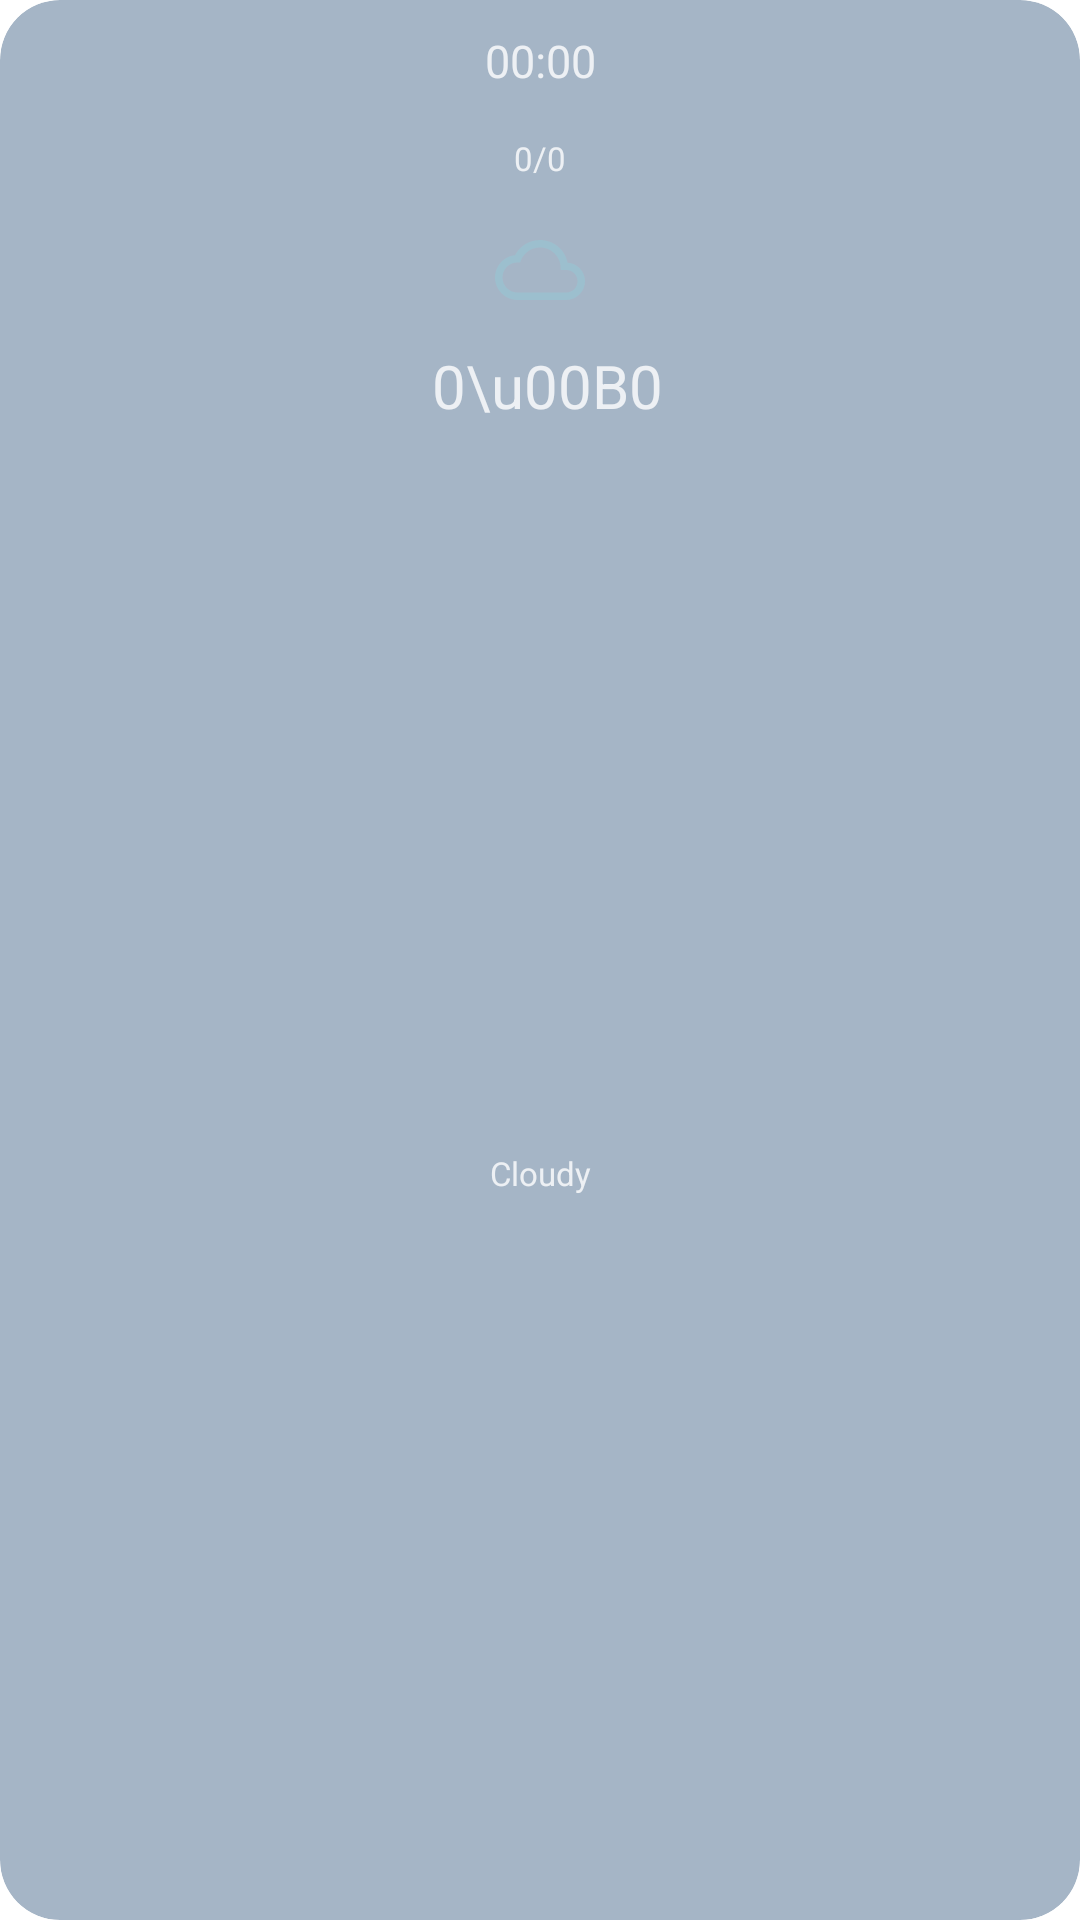

Android layout source for this screen:
<!-- AndroidManifest.xml: application theme Theme.KotlinWeather -->
<!-- res/layout/forecast_item.xml -->
<?xml version="1.0" encoding="utf-8"?>
<androidx.cardview.widget.CardView xmlns:android="http://schemas.android.com/apk/res/android"
    xmlns:app="http://schemas.android.com/apk/res-auto"
    xmlns:tools="http://schemas.android.com/tools"
    android:layout_width="70dp"
    android:layout_height="200dp"
    android:layout_marginStart="3dp"
    android:layout_marginTop="3dp"
    android:background="@null"
    android:backgroundTint="#804C6D8E"
    app:cardBackgroundColor="@null"
    app:cardCornerRadius="20dp"
    app:cardElevation="@null">

    <androidx.constraintlayout.widget.ConstraintLayout
        android:layout_width="match_parent"
        android:layout_height="match_parent"
        android:layout_gravity="center">

        <TextView
            android:id="@+id/hour_day"
            android:layout_width="wrap_content"
            android:layout_height="wrap_content"
            android:layout_marginTop="10dp"
            android:text="00:00"
            android:textColor="@color/light_white"
            android:textSize="15sp"
            app:layout_constraintEnd_toEndOf="parent"
            app:layout_constraintStart_toStartOf="parent"
            app:layout_constraintTop_toTopOf="parent" />

        <TextView
            android:id="@+id/max_min"
            android:layout_width="wrap_content"
            android:layout_height="wrap_content"
            android:layout_marginTop="15dp"
            android:text="0/0"
            android:textColor="@color/light_white"
            android:textSize="11sp"
            app:layout_constraintEnd_toEndOf="parent"
            app:layout_constraintStart_toStartOf="parent"
            app:layout_constraintTop_toBottomOf="@+id/hour_day" />

        <ImageView
            android:id="@+id/condition_image"
            android:layout_width="30dp"
            android:layout_height="30dp"
            android:layout_marginTop="15dp"
            android:background="@null"
            android:src="@drawable/weather"
            app:layout_constraintEnd_toEndOf="parent"
            app:layout_constraintStart_toStartOf="parent"
            app:layout_constraintTop_toBottomOf="@+id/max_min" />

        <TextView
            android:id="@+id/temperature"
            android:layout_width="wrap_content"
            android:layout_height="wrap_content"
            android:layout_marginStart="5dp"
            android:layout_marginTop="10dp"
            android:text="0\u00B0"
            android:textColor="@color/light_white"
            android:textSize="20sp"
            app:layout_constraintEnd_toEndOf="parent"
            app:layout_constraintStart_toStartOf="parent"
            app:layout_constraintTop_toBottomOf="@+id/condition_image" />

        <TextView
            android:id="@+id/condition"
            android:layout_width="wrap_content"
            android:layout_height="45dp"
            android:layout_marginTop="5dp"
            android:layout_marginBottom="5dp"
            android:gravity="center"
            android:text="Cloudy"
            android:textColor="@color/light_white"
            android:textSize="11sp"
            app:layout_constraintBottom_toBottomOf="parent"
            app:layout_constraintEnd_toEndOf="parent"
            app:layout_constraintHorizontal_bias="0.5"
            app:layout_constraintStart_toStartOf="parent"
            app:layout_constraintTop_toBottomOf="@+id/temperature" />

    </androidx.constraintlayout.widget.ConstraintLayout>

</androidx.cardview.widget.CardView>
<!-- resources referenced by this layout -->
<resources>
  <color name="light_white">#CCFFFFFF</color>
  <!-- drawable weather (drawable) -->
  <vector android:height="40dp" android:tint="#CC9AC0CF"
      android:viewportHeight="24" android:viewportWidth="24"
      android:width="40dp" xmlns:android="http://schemas.android.com/apk/res/android">
      <path android:fillColor="@android:color/white" android:pathData="M19.35,10.04C18.67,6.59 15.64,4 12,4 9.11,4 6.6,5.64 5.35,8.04 2.34,8.36 0,10.91 0,14c0,3.31 2.69,6 6,6h13c2.76,0 5,-2.24 5,-5 0,-2.64 -2.05,-4.78 -4.65,-4.96zM19,18H6c-2.21,0 -4,-1.79 -4,-4s1.79,-4 4,-4h0.71C7.37,7.69 9.48,6 12,6c3.04,0 5.5,2.46 5.5,5.5v0.5H19c1.66,0 3,1.34 3,3s-1.34,3 -3,3z"/>
  </vector>
  <style name="Theme.KotlinWeather" parent="Theme.MaterialComponents.DayNight.NoActionBar">
          
          <item name="colorPrimary">@color/purple_500</item>
          <item name="colorPrimaryVariant">@color/purple_700</item>
          <item name="colorOnPrimary">@color/white</item>
          
          <item name="colorSecondary">@color/teal_200</item>
          <item name="colorSecondaryVariant">@color/teal_700</item>
          <item name="colorOnSecondary">@color/black</item>
          
          <item name="android:statusBarColor">#4C6D8E</item>
          
      </style>
  <color name="purple_500">#FF6200EE</color>
  <color name="purple_700">#FF3700B3</color>
  <color name="white">#FFFFFFFF</color>
  <color name="teal_200">#FF03DAC5</color>
  <color name="teal_700">#FF018786</color>
  <color name="black">#FF000000</color>
</resources>
